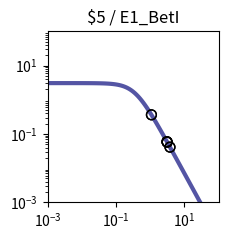

Generate this figure with matplotlib: (Note: this script raises an exception after producing the figure.)
import matplotlib.pyplot as plt
import matplotlib.ticker as ticker
import numpy as np

fig, ax = plt.subplots(figsize=(2.5,2.5))

plt.xlim(1.000000e-03, 1.000000e+02)
plt.ylim(1.000000e-03, 1.000000e+02)

x = np.array([1.000000e-03,1.122018e-03,1.258925e-03,1.412538e-03,1.584893e-03,1.778279e-03,1.995262e-03,2.238721e-03,2.511886e-03,2.818383e-03,3.162278e-03,3.548134e-03,3.981072e-03,4.466836e-03,5.011872e-03,5.623413e-03,6.309573e-03,7.079458e-03,7.943282e-03,8.912509e-03,1.000000e-02,1.122018e-02,1.258925e-02,1.412538e-02,1.584893e-02,1.778279e-02,1.995262e-02,2.238721e-02,2.511886e-02,2.818383e-02,3.162278e-02,3.548134e-02,3.981072e-02,4.466836e-02,5.011872e-02,5.623413e-02,6.309573e-02,7.079458e-02,7.943282e-02,8.912509e-02,1.000000e-01,1.122018e-01,1.258925e-01,1.412538e-01,1.584893e-01,1.778279e-01,1.995262e-01,2.238721e-01,2.511886e-01,2.818383e-01,3.162278e-01,3.548134e-01,3.981072e-01,4.466836e-01,5.011872e-01,5.623413e-01,6.309573e-01,7.079458e-01,7.943282e-01,8.912509e-01,1.000000e+00,1.122018e+00,1.258925e+00,1.412538e+00,1.584893e+00,1.778279e+00,1.995262e+00,2.238721e+00,2.511886e+00,2.818383e+00,3.162278e+00,3.548134e+00,3.981072e+00,4.466836e+00,5.011872e+00,5.623413e+00,6.309573e+00,7.079458e+00,7.943282e+00,8.912509e+00,1.000000e+01,1.122018e+01,1.258925e+01,1.412538e+01,1.584893e+01,1.778279e+01,1.995262e+01,2.238721e+01,2.511886e+01,2.818383e+01,3.162278e+01,3.548134e+01,3.981072e+01,4.466836e+01,5.011872e+01,5.623413e+01,6.309573e+01,7.079458e+01,7.943282e+01,8.912509e+01,1.000000e+02,])
y = np.array([3.064938e+00,3.064923e+00,3.064905e+00,3.064883e+00,3.064855e+00,3.064821e+00,3.064779e+00,3.064727e+00,3.064663e+00,3.064584e+00,3.064486e+00,3.064366e+00,3.064217e+00,3.064033e+00,3.063806e+00,3.063525e+00,3.063179e+00,3.062752e+00,3.062224e+00,3.061572e+00,3.060768e+00,3.059776e+00,3.058551e+00,3.057039e+00,3.055175e+00,3.052876e+00,3.050041e+00,3.046548e+00,3.042245e+00,3.036947e+00,3.030430e+00,3.022421e+00,3.012588e+00,3.000533e+00,2.985777e+00,2.967755e+00,2.945795e+00,2.919121e+00,2.886839e+00,2.847944e+00,2.801333e+00,2.745835e+00,2.680259e+00,2.603476e+00,2.514515e+00,2.412703e+00,2.297807e+00,2.170178e+00,2.030873e+00,1.881706e+00,1.725216e+00,1.564534e+00,1.403144e+00,1.244593e+00,1.092183e+00,9.487108e-01,8.162870e-01,6.962659e-01,5.892676e-01,4.952741e-01,4.137677e-01,3.438797e-01,2.845294e-01,2.345395e-01,1.927237e-01,1.579471e-01,1.291638e-01,1.054355e-01,8.593860e-02,6.996184e-02,5.689857e-02,4.623681e-02,3.754794e-02,3.047541e-02,2.472418e-02,2.005113e-02,1.625660e-02,1.317705e-02,1.067883e-02,8.652897e-03,7.010433e-03,5.679157e-03,4.600309e-03,3.726156e-03,3.017946e-03,2.444234e-03,1.979515e-03,1.603106e-03,1.298241e-03,1.051333e-03,8.513706e-04,6.894323e-04,5.582905e-04,4.520904e-04,3.660896e-04,2.964472e-04,2.400520e-04,1.943846e-04,1.574045e-04,1.274592e-04,1.032107e-04,])
c = "#5455a4"

hi_x = np.array([])
hi_y = np.array([])
lo_x = np.array([3.781364e+00,3.781364e+00,3.137850e+00,3.137850e+00,1.085445e+00,1.085445e+00,3.081977e+00,3.081977e+00,])
lo_y = np.array([4.121265e-02,4.121265e-02,5.769778e-02,5.769778e-02,3.628662e-01,3.628662e-01,5.959201e-02,5.959201e-02,])

plt.loglog(x,y,lw=3,color=c)
plt.scatter(hi_x,hi_y,marker='o',s=50,color='black',zorder=10)
plt.scatter(lo_x,lo_y,marker='o',s=50,edgecolors='black',color='none',zorder=10)

plt.title("$5 / E1_BetI")

ax.xaxis.set_major_locator(ticker.LogLocator(numticks=3))
ax.yaxis.set_major_locator(ticker.LogLocator(numticks=3))

ax.set_aspect('equal')
plt.tight_layout()

plt.savefig("/home/<user>/output/response_plot_$5_E1_BetI.png", bbox_inches='tight')
